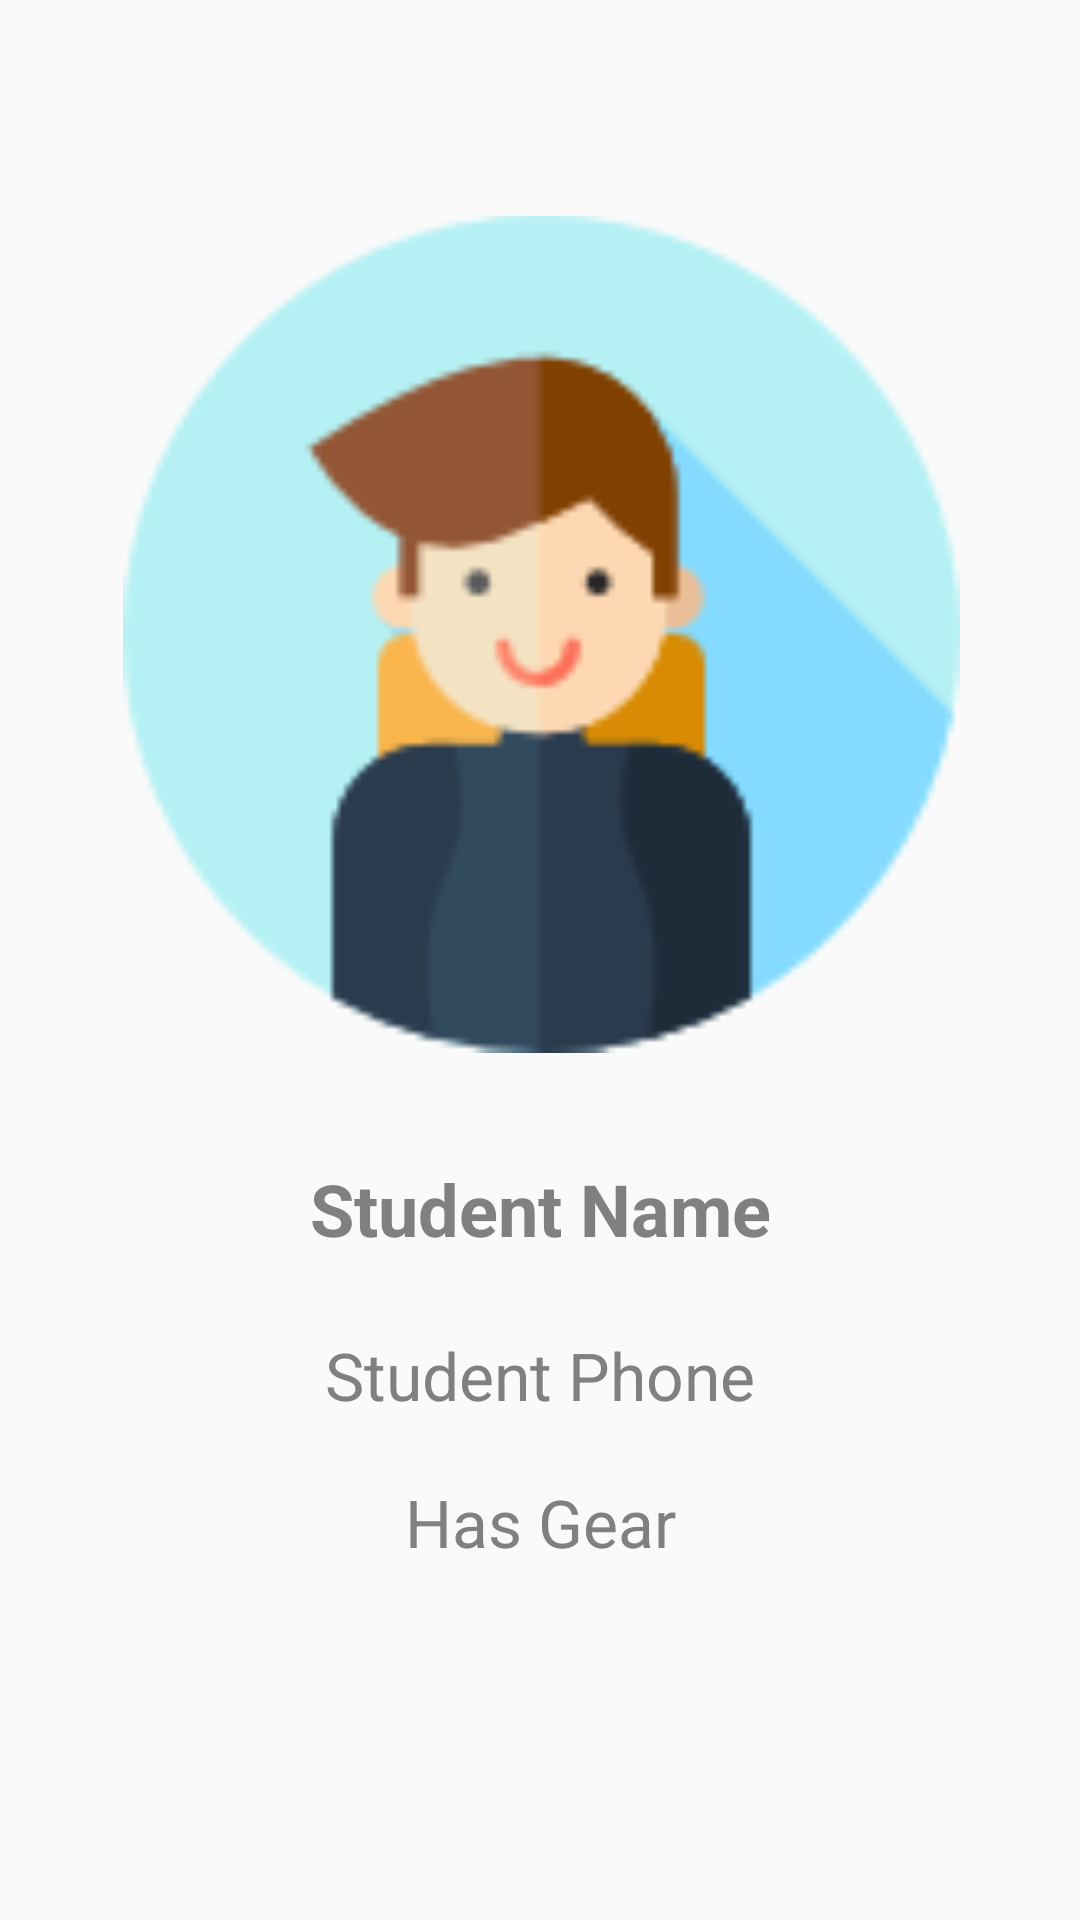

Android layout source for this screen:
<!-- AndroidManifest.xml: application theme AppTheme -->
<!-- res/layout/studentmodal.xml -->
<?xml version="1.0" encoding="utf-8"?>
<android.support.constraint.ConstraintLayout xmlns:android="http://schemas.android.com/apk/res/android"
    xmlns:app="http://schemas.android.com/apk/res-auto"
    xmlns:tools="http://schemas.android.com/tools"
    android:layout_width="match_parent"
    android:layout_height="wrap_content"
    android:layout_gravity="center_vertical">

    
    <Button
        android:layout_width="41dp"
        android:layout_height="44dp"
        android:layout_gravity="end"
        android:layout_marginBottom="8dp"
        android:layout_marginEnd="8dp"
        android:layout_marginLeft="8dp"
        android:layout_marginRight="8dp"
        android:layout_marginStart="8dp"
        android:layout_marginTop="8dp"
        android:background="@drawable/ic_close_black_24dp"
        android:gravity="center"
        android:textColor="@color/black"
        android:textSize="20dp"
        android:textStyle="bold"
        android:visibility="gone"
        app:layout_constraintBottom_toBottomOf="parent"
        app:layout_constraintEnd_toEndOf="parent"
        app:layout_constraintHorizontal_bias="1.0"
        app:layout_constraintStart_toStartOf="parent"
        app:layout_constraintTop_toTopOf="parent"
        app:layout_constraintVertical_bias="0.158" />

    <ImageView
        android:id="@+id/studentImageModal"
        android:layout_width="379dp"
        android:layout_height="306dp"
        android:layout_gravity="center"
        android:layout_marginBottom="8dp"
        android:layout_marginEnd="8dp"
        android:layout_marginLeft="8dp"
        android:layout_marginRight="8dp"
        android:layout_marginStart="8dp"
        android:layout_marginTop="8dp"
        android:onClick="changeStudentImage"
        android:paddingLeft="50dp"
        android:paddingRight="50dp"
        android:src="@drawable/student"
        app:layout_constraintBottom_toBottomOf="parent"
        app:layout_constraintEnd_toEndOf="parent"
        app:layout_constraintStart_toStartOf="parent"
        app:layout_constraintTop_toTopOf="parent"
        app:layout_constraintVertical_bias="0.158" />

    <TextView
        android:id="@+id/studentNameModal"
        android:layout_width="wrap_content"
        android:layout_height="wrap_content"
        android:layout_gravity="center_horizontal"
        android:layout_marginEnd="8dp"
        android:layout_marginLeft="8dp"
        android:layout_marginRight="8dp"
        android:layout_marginStart="8dp"
        android:hint="Student Name"
        android:text="Student Name"
        android:textAlignment="center"
        android:textColor="@color/gray"
        android:textSize="24dp"
        android:textStyle="bold"
        app:layout_constraintBottom_toBottomOf="parent"
        app:layout_constraintEnd_toEndOf="parent"
        app:layout_constraintStart_toStartOf="parent"
        app:layout_constraintTop_toBottomOf="@id/studentImageModal"
        app:layout_constraintVertical_bias="0.092" />

    <TextView
        android:id="@+id/studentPhoneModal"
        android:layout_width="wrap_content"
        android:layout_height="wrap_content"
        android:layout_gravity="center_horizontal"
        android:layout_marginEnd="8dp"
        android:layout_marginLeft="8dp"
        android:layout_marginRight="8dp"
        android:layout_marginStart="8dp"
        android:layout_marginTop="8dp"
        android:text="Student Phone"
        android:textColor="@color/gray"
        android:textSize="22dp"
        app:layout_constraintBottom_toBottomOf="parent"
        app:layout_constraintEnd_toEndOf="parent"
        app:layout_constraintStart_toStartOf="parent"
        app:layout_constraintTop_toBottomOf="@id/studentNameModal"
        app:layout_constraintVertical_bias="0.091" />

    <TextView
        android:id="@+id/hasGearModal"
        android:layout_width="wrap_content"
        android:layout_height="wrap_content"
        android:layout_gravity="center_horizontal"
        android:layout_marginEnd="8dp"
        android:layout_marginLeft="8dp"
        android:layout_marginRight="8dp"
        android:layout_marginStart="8dp"
        android:layout_marginTop="8dp"
        android:text="Has Gear"
        android:textColor="@color/gray"
        android:textSize="22dp"
        app:layout_constraintBottom_toBottomOf="parent"
        app:layout_constraintEnd_toEndOf="parent"
        app:layout_constraintStart_toStartOf="parent"
        app:layout_constraintTop_toBottomOf="@id/studentPhoneModal"
        app:layout_constraintVertical_bias="0.091" />

</android.support.constraint.ConstraintLayout>
<!-- resources referenced by this layout -->
<resources>
  <color name="black">#000000</color>
  <color name="gray">#808080</color>
  <!-- drawable student: png bitmap (drawable, 4671 bytes) -->
  <style name="AppTheme" parent="Theme.AppCompat.Light.NoActionBar">
          
          <item name="colorPrimary">@color/Dark_Turquoise</item>
          <item name="colorPrimaryDark">@color/Dark_Turquoise</item>
          <item name="colorAccent">@color/colorAccent</item>
      </style>
  <color name="Dark_Turquoise">#3B9C9C</color>
  <color name="colorAccent">#FF4081</color>
</resources>
